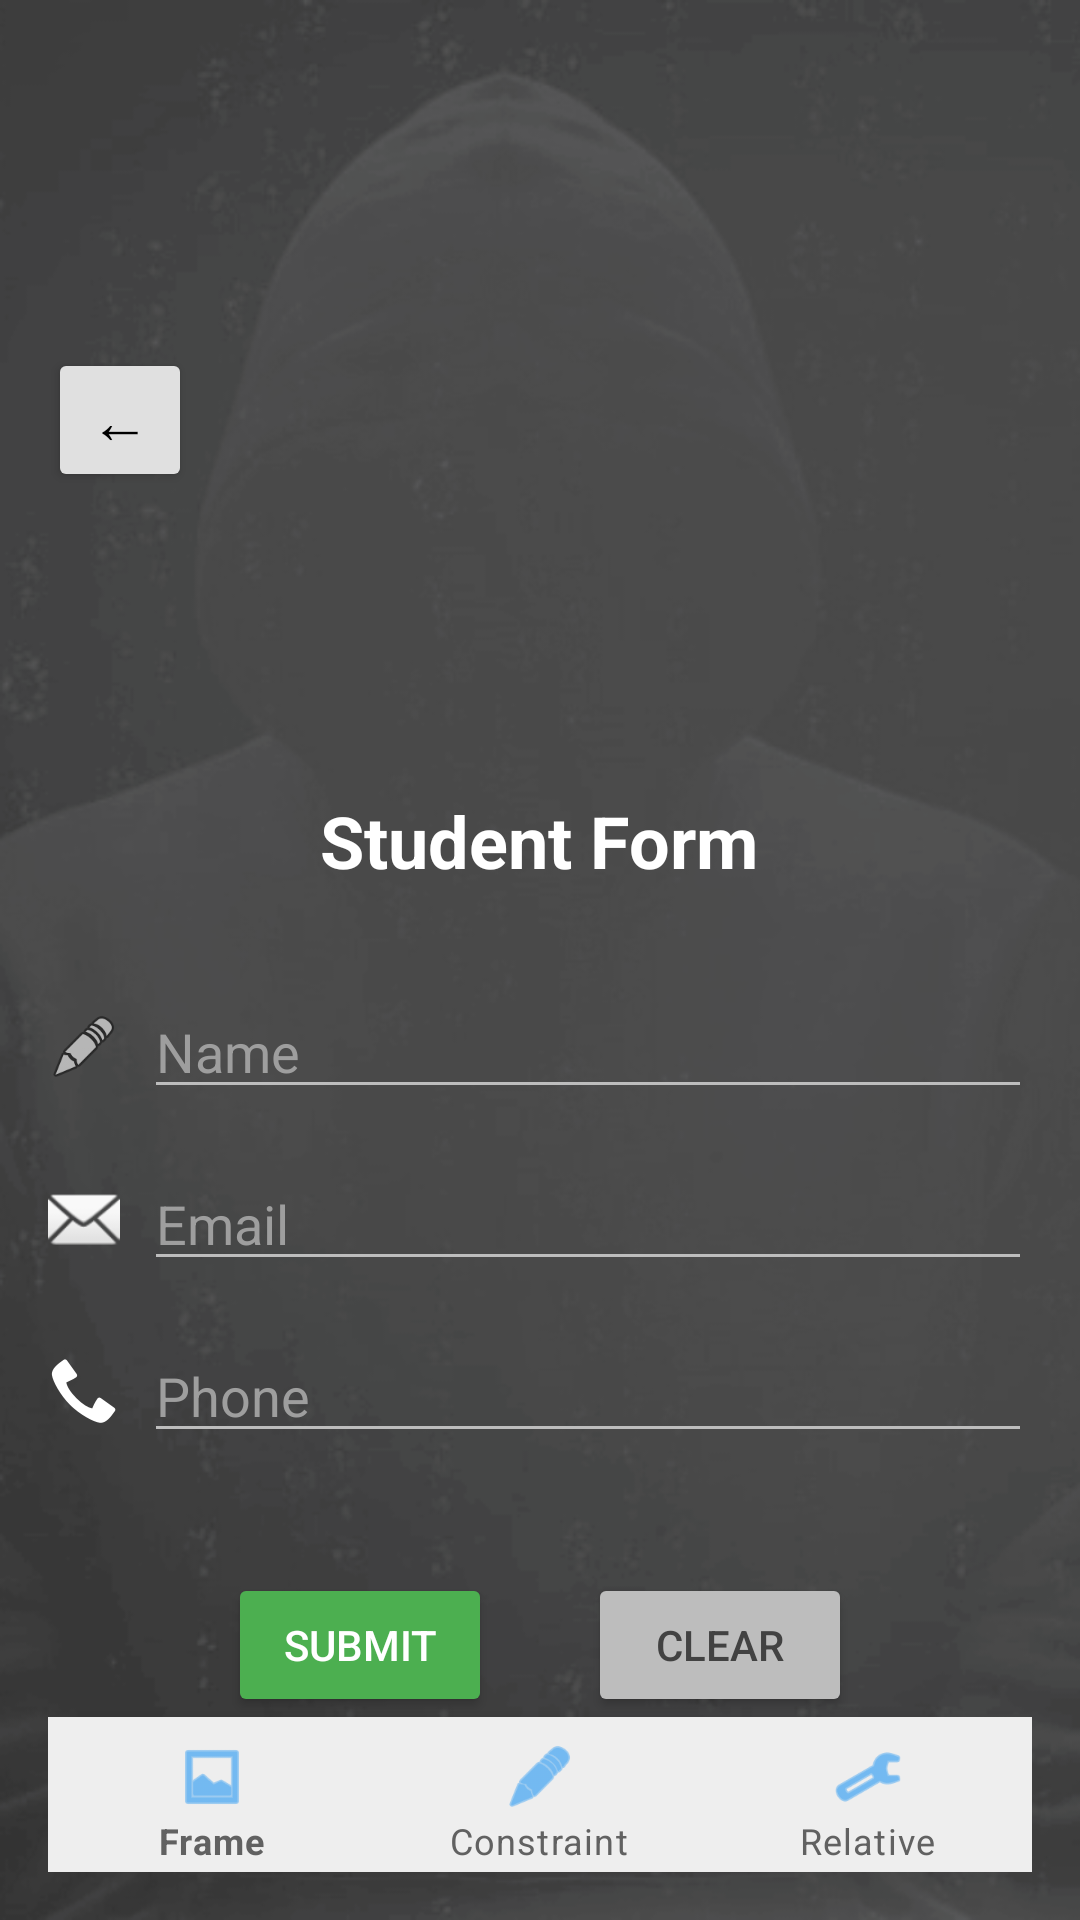

This screen was rendered from an Android layout file. Write that file and the resources it references.
<!-- AndroidManifest.xml: application theme Theme.Madusanka -->
<!-- res/layout/activity_constraint.xml -->
<?xml version="1.0" encoding="utf-8"?>
<LinearLayout xmlns:android="http://schemas.android.com/apk/res/android"
    xmlns:app="http://schemas.android.com/apk/res-auto"
    android:layout_width="match_parent"
    android:layout_height="match_parent"
    android:orientation="vertical"
    android:background="@drawable/background"
    android:padding="16dp">

    <Button
        android:id="@+id/backButton"
        android:layout_width="48dp"
        android:layout_height="48dp"
        android:text="←"
        android:textSize="20sp"
        android:layout_marginTop="100dp"
        android:backgroundTint="@color/gray_300"
        android:textColor="#000" />

    <TextView
        android:id="@+id/titleText"
        android:layout_width="wrap_content"
        android:layout_height="wrap_content"
        android:layout_gravity="center_horizontal"
        android:layout_marginTop="100dp"
        android:text="Student Form"
        android:textColor="#FFFFFF"
        android:textSize="24sp"
        android:textStyle="bold" />

    <LinearLayout
        android:id="@+id/formLayout"
        android:layout_width="match_parent"
        android:layout_height="wrap_content"
        android:orientation="vertical"
        android:layout_marginTop="32dp">

        <LinearLayout
            android:layout_width="match_parent"
            android:layout_height="wrap_content"
            android:orientation="horizontal"
            android:layout_marginBottom="16dp">

            <ImageView
                android:layout_width="24dp"
                android:layout_height="24dp"
                android:src="@android:drawable/ic_menu_edit"
                android:layout_gravity="center_vertical"
                android:layout_marginEnd="8dp" />

            <EditText
                android:id="@+id/editTextStudentName"
                android:layout_width="0dp"
                android:layout_height="wrap_content"
                android:layout_weight="1"
                android:hint="Name"
                android:textColorHint="@color/gray_500"
                android:backgroundTint="@color/gray_400" />
        </LinearLayout>

        <LinearLayout
            android:layout_width="match_parent"
            android:layout_height="wrap_content"
            android:orientation="horizontal"
            android:layout_marginBottom="16dp">

            <ImageView
                android:layout_width="24dp"
                android:layout_height="24dp"
                android:src="@android:drawable/ic_dialog_email"
                android:layout_gravity="center_vertical"
                android:layout_marginEnd="8dp" />

            <EditText
                android:id="@+id/editTextEmail"
                android:layout_width="0dp"
                android:layout_height="wrap_content"
                android:layout_weight="1"
                android:hint="Email"
                android:inputType="textEmailAddress"
                android:textColorHint="@color/gray_500"
                android:backgroundTint="@color/gray_400" />
        </LinearLayout>

        <LinearLayout
            android:layout_width="match_parent"
            android:layout_height="wrap_content"
            android:orientation="horizontal"
            android:layout_marginBottom="16dp">

            <ImageView
                android:layout_width="24dp"
                android:layout_height="24dp"
                android:src="@android:drawable/stat_sys_phone_call"
                android:layout_gravity="center_vertical"
                android:layout_marginEnd="8dp" />

            <EditText
                android:id="@+id/editTextPhone"
                android:layout_width="0dp"
                android:layout_height="wrap_content"
                android:layout_weight="1"
                android:hint="Phone"
                android:inputType="phone"
                android:textColorHint="@color/gray_500"
                android:backgroundTint="@color/gray_400" />
        </LinearLayout>

    </LinearLayout>

    <LinearLayout
        android:layout_width="match_parent"
        android:layout_height="wrap_content"
        android:orientation="horizontal"
        android:layout_marginTop="24dp"
        android:gravity="center">

        <Button
            android:id="@+id/submitButton"
            android:layout_width="wrap_content"
            android:layout_height="wrap_content"
            android:text="Submit"
            android:backgroundTint="@color/accent_green"
            android:textColor="@color/white"
            android:layout_marginEnd="16dp" />

        <Button
            android:id="@+id/clearButton"
            android:layout_width="wrap_content"
            android:layout_height="wrap_content"
            android:text="Clear"
            android:backgroundTint="@color/gray_400"
            android:textColor="@color/gray_800"
            android:layout_marginStart="16dp" />

    </LinearLayout>

    <View
        android:layout_width="match_parent"
        android:layout_height="0dp"
        android:layout_weight="1" />

    <com.google.android.material.bottomnavigation.BottomNavigationView
        android:id="@+id/bottomNavigation"
        android:layout_width="match_parent"
        android:layout_height="wrap_content"
        android:background="@color/gray_200"
        app:itemIconTint="@color/accent_blue"
        app:itemTextColor="@color/gray_700"
        app:menu="@menu/bottom_nav_menu" />

</LinearLayout>
<!-- resources referenced by this layout -->
<resources>
  <color name="accent_blue">#2196F3</color>
  <color name="accent_green">#4CAF50</color>
  <color name="gray_200">#EEEEEE</color>
  <color name="gray_300">#E0E0E0</color>
  <color name="gray_400">#BDBDBD</color>
  <color name="gray_500">#9E9E9E</color>
  <color name="gray_700">#616161</color>
  <color name="gray_800">#424242</color>
  <color name="white">#FFFFFF</color>
  <!-- drawable background: png bitmap (drawable, 89202 bytes) -->
  <style name="Theme.Madusanka" parent="Theme.MaterialComponents.DayNight.DarkActionBar">
          
          <item name="colorPrimary">@color/purple_500</item>
          <item name="colorPrimaryVariant">@color/purple_700</item>
          <item name="colorOnPrimary">@color/white</item>
          
          <item name="colorSecondary">@color/teal_200</item>
          <item name="colorSecondaryVariant">@color/teal_700</item>
          <item name="colorOnSecondary">@color/black</item>
          
          <item name="android:statusBarColor">?attr/colorPrimaryVariant</item>
          
      </style>
  <color name="purple_500">#FF6200EE</color>
  <color name="purple_700">#FF3700B3</color>
  <color name="teal_200">#FF03DAC5</color>
  <color name="teal_700">#FF018786</color>
  <color name="black">#000000</color>
</resources>
